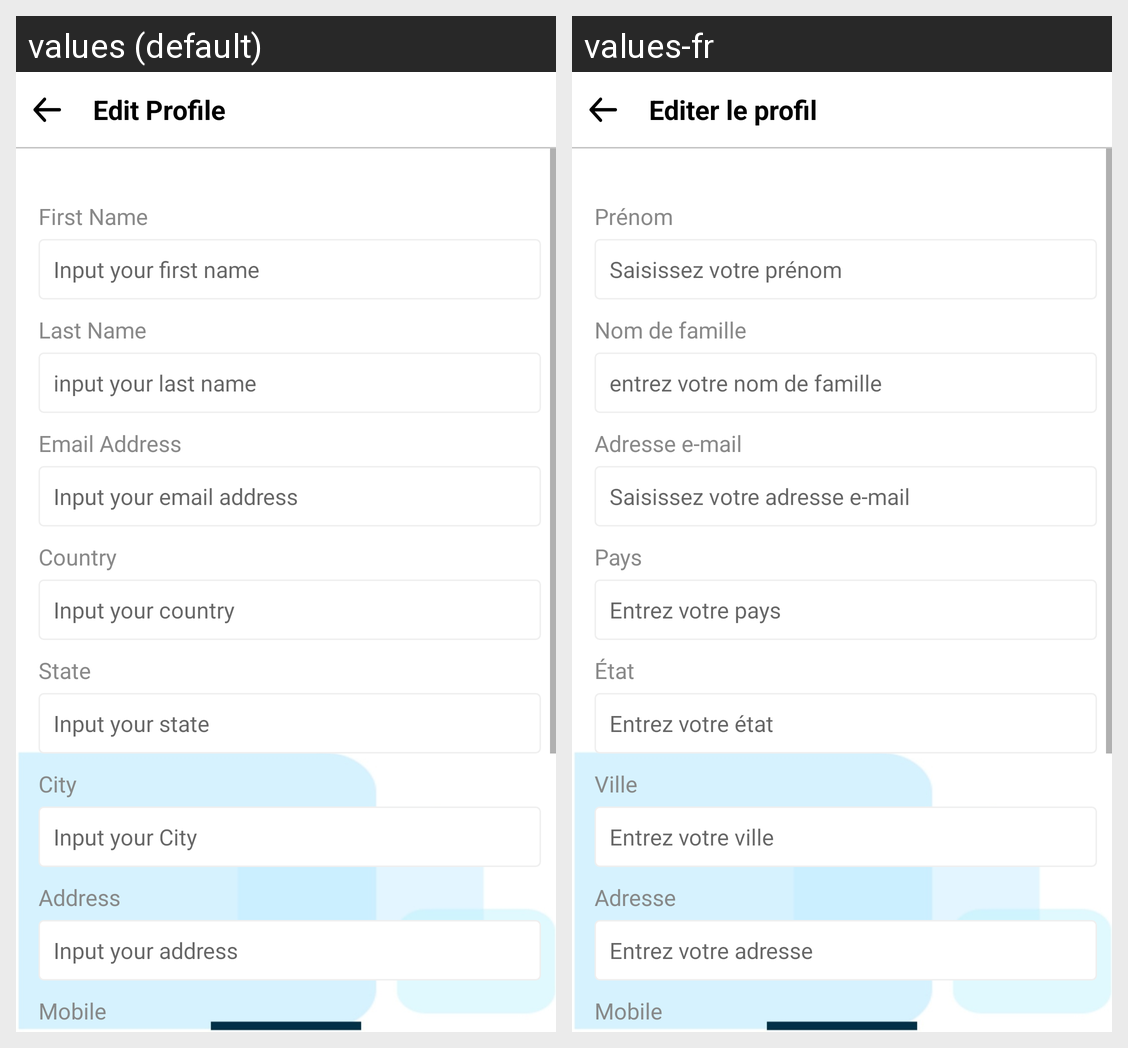

Locale-by-locale string values for the Android screen shown in this grid:
Android screen res/layout/activity_profileedit.xml rendered under 2 locales, left to right: values (default), values-fr. Device: Nexus 5 (rendered at 1080×1920; each locale shown at half size, 540×960, under a caption strip naming it); theme AppTheme.
Strings drawn on this screen, with the default value and each locale's value (text and hints the layout hard-codes, and strings that could not be matched under every locale, appear in the picture but are not listed):

edit_profile
  values: Edit Profile
  values-fr: Editer le profil

first_name
  values: First Name
  values-fr: Prénom

input_your_first_name
  values: Input your first name
  values-fr: Saisissez votre prénom

last_name
  values: Last Name
  values-fr: Nom de famille

input_your_last_name
  values: input your last name
  values-fr: entrez votre nom de famille

email_address
  values: Email Address
  values-fr: Adresse e-mail

input_your_email_address
  values: Input your email address
  values-fr: Saisissez votre adresse e-mail

country
  values: Country
  values-fr: Pays

input_your_country
  values: Input your country
  values-fr: Entrez votre pays

state
  values: State
  values-fr: État

input_your_state
  values: Input your state
  values-fr: Entrez votre état

city
  values: City
  values-fr: Ville

input_your_city
  values: Input your City
  values-fr: Entrez votre ville

address
  values: Address
  values-fr: Adresse

input_your_address
  values: Input your address
  values-fr: Entrez votre adresse

mobile
  values: Mobile
  values-fr: Mobile
